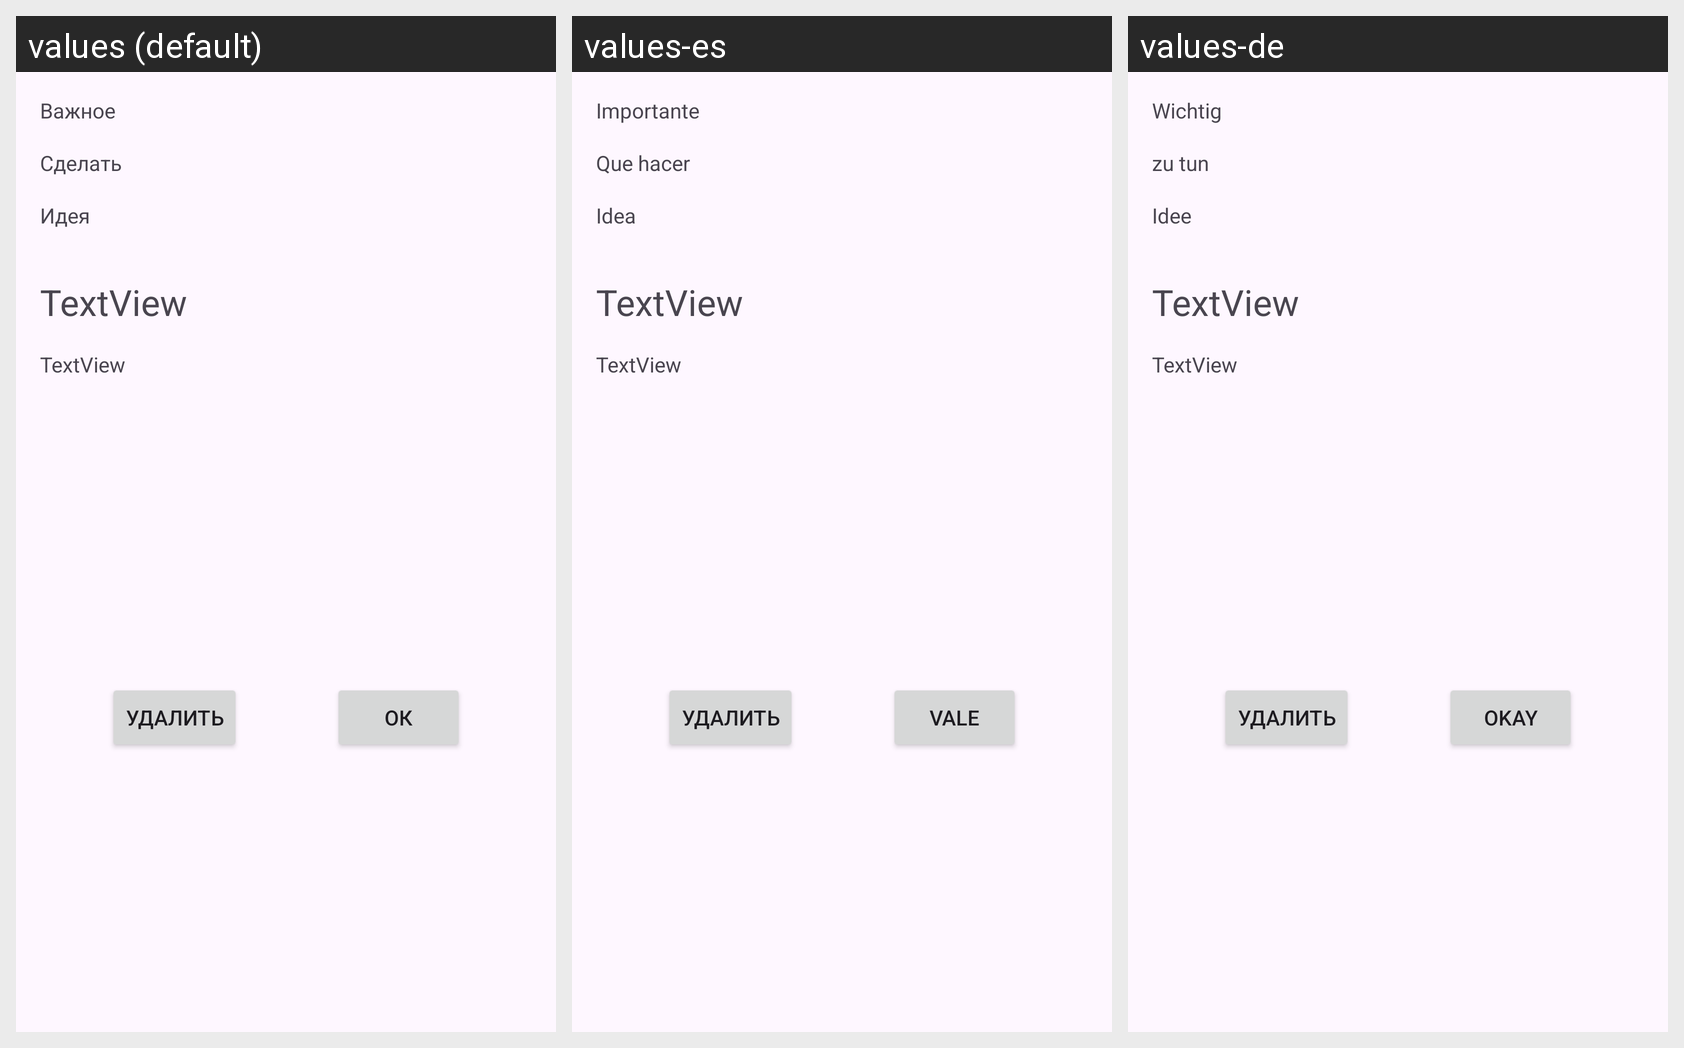

The Android screen below is rendered under several locales of the same app. Produce the string resources it draws, with the default and per-locale values.
Android screen res/layout/dialog_show_note.xml rendered under 3 locales, left to right: values (default), values-es, values-de. Device: Nexus 5 (rendered at 1080×1920; each locale shown at half size, 540×960, under a caption strip naming it); theme Theme.NotetoSelf.
Strings drawn on this screen, with the default value and each locale's value (text and hints the layout hard-codes appear in the picture but are not listed):

important_text
  values: Важное
  values-es: Importante
  values-de: Wichtig

todo_text
  values: Сделать
  values-es: Que hacer
  values-de: zu tun

idea_text
  values: Идея
  values-es: Idea
  values-de: Idee

delete_button
  values: Удалить
  values-es: Удалить  [not translated; the default value is used]
  values-de: Удалить  [not translated; the default value is used]

ok_button
  values: ОК
  values-es: Vale
  values-de: Okay
